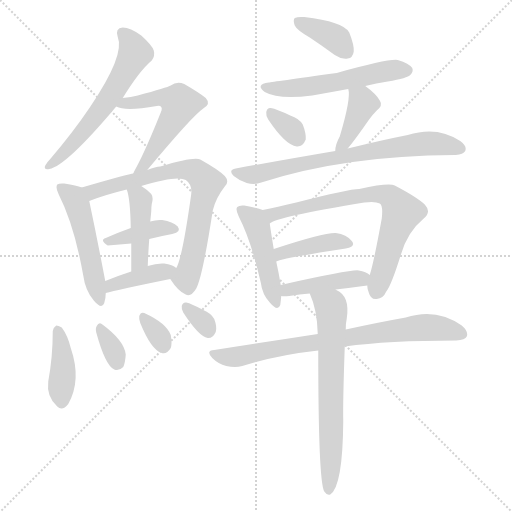
t = 0.00 s
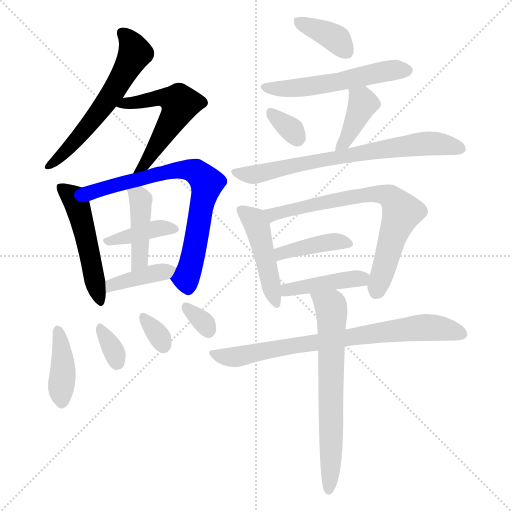
t = 2.84 s
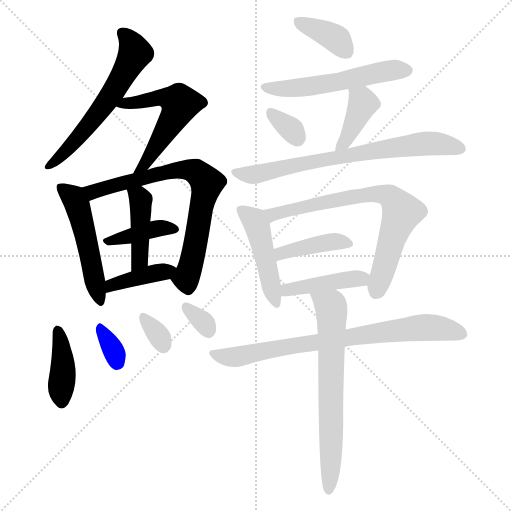
t = 5.69 s
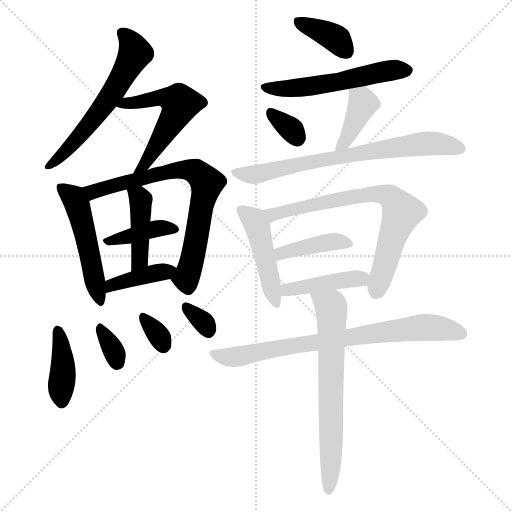
t = 8.53 s
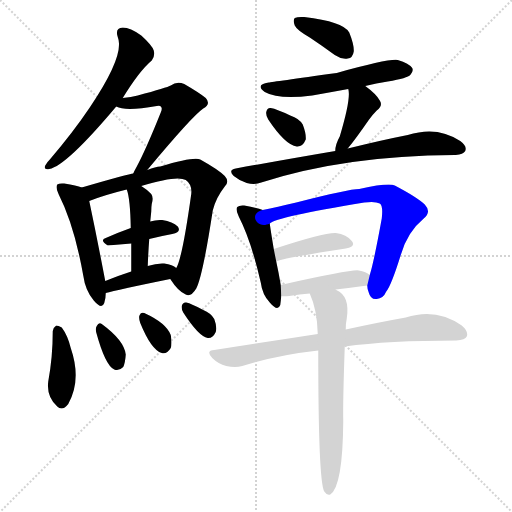
t = 11.37 s
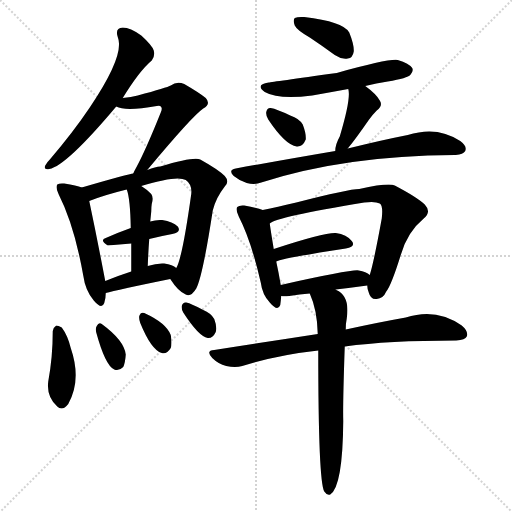
t = 14.22 s

The animated SVG that drew these frames (rendered in a browser with its animation timeline set to each time). Animation: 22 CSS @keyframes rules; one cycle of 14.22 s.

<svg version="1.1" viewBox="0 0 1024 1024" xmlns="http://www.w3.org/2000/svg">
  <g stroke="lightgray" stroke-dasharray="1,1" stroke-width="1" transform="scale(4, 4)">
    <line x1="0" y1="0" x2="256" y2="256"></line>
    <line x1="256" y1="0" x2="0" y2="256"></line>
    <line x1="128" y1="0" x2="128" y2="256"></line>
    <line x1="0" y1="128" x2="256" y2="128"></line>
  </g>
<g transform="scale(1, -1) translate(0, -900)">
   <style type="text/css">
    @keyframes keyframes0 {
      from {
       stroke: blue;
       stroke-dashoffset: 590;
       stroke-width: 128;
       }
       66% {
       animation-timing-function: step-end;
       stroke: blue;
       stroke-dashoffset: 0;
       stroke-width: 128;
       }
       to {
       stroke: black;
       stroke-width: 1024;
       }
       }
       #make-me-a-hanzi-animation-0 {
         animation: keyframes0 0.730143s both;
         animation-delay: 0.000000s;
         animation-timing-function: linear;
       }
    @keyframes keyframes1 {
      from {
       stroke: blue;
       stroke-dashoffset: 545;
       stroke-width: 128;
       }
       64% {
       animation-timing-function: step-end;
       stroke: blue;
       stroke-dashoffset: 0;
       stroke-width: 128;
       }
       to {
       stroke: black;
       stroke-width: 1024;
       }
       }
       #make-me-a-hanzi-animation-1 {
         animation: keyframes1 0.693522s both;
         animation-delay: 0.730143s;
         animation-timing-function: linear;
       }
    @keyframes keyframes2 {
      from {
       stroke: blue;
       stroke-dashoffset: 501;
       stroke-width: 128;
       }
       62% {
       animation-timing-function: step-end;
       stroke: blue;
       stroke-dashoffset: 0;
       stroke-width: 128;
       }
       to {
       stroke: black;
       stroke-width: 1024;
       }
       }
       #make-me-a-hanzi-animation-2 {
         animation: keyframes2 0.657715s both;
         animation-delay: 1.423665s;
         animation-timing-function: linear;
       }
    @keyframes keyframes3 {
      from {
       stroke: blue;
       stroke-dashoffset: 722;
       stroke-width: 128;
       }
       70% {
       animation-timing-function: step-end;
       stroke: blue;
       stroke-dashoffset: 0;
       stroke-width: 128;
       }
       to {
       stroke: black;
       stroke-width: 1024;
       }
       }
       #make-me-a-hanzi-animation-3 {
         animation: keyframes3 0.837565s both;
         animation-delay: 2.081380s;
         animation-timing-function: linear;
       }
    @keyframes keyframes4 {
      from {
       stroke: blue;
       stroke-dashoffset: 386;
       stroke-width: 128;
       }
       56% {
       animation-timing-function: step-end;
       stroke: blue;
       stroke-dashoffset: 0;
       stroke-width: 128;
       }
       to {
       stroke: black;
       stroke-width: 1024;
       }
       }
       #make-me-a-hanzi-animation-4 {
         animation: keyframes4 0.564128s both;
         animation-delay: 2.918945s;
         animation-timing-function: linear;
       }
    @keyframes keyframes5 {
      from {
       stroke: blue;
       stroke-dashoffset: 424;
       stroke-width: 128;
       }
       58% {
       animation-timing-function: step-end;
       stroke: blue;
       stroke-dashoffset: 0;
       stroke-width: 128;
       }
       to {
       stroke: black;
       stroke-width: 1024;
       }
       }
       #make-me-a-hanzi-animation-5 {
         animation: keyframes5 0.595052s both;
         animation-delay: 3.483073s;
         animation-timing-function: linear;
       }
    @keyframes keyframes6 {
      from {
       stroke: blue;
       stroke-dashoffset: 395;
       stroke-width: 128;
       }
       56% {
       animation-timing-function: step-end;
       stroke: blue;
       stroke-dashoffset: 0;
       stroke-width: 128;
       }
       to {
       stroke: black;
       stroke-width: 1024;
       }
       }
       #make-me-a-hanzi-animation-6 {
         animation: keyframes6 0.571452s both;
         animation-delay: 4.078125s;
         animation-timing-function: linear;
       }
    @keyframes keyframes7 {
      from {
       stroke: blue;
       stroke-dashoffset: 400;
       stroke-width: 128;
       }
       57% {
       animation-timing-function: step-end;
       stroke: blue;
       stroke-dashoffset: 0;
       stroke-width: 128;
       }
       to {
       stroke: black;
       stroke-width: 1024;
       }
       }
       #make-me-a-hanzi-animation-7 {
         animation: keyframes7 0.575521s both;
         animation-delay: 4.649577s;
         animation-timing-function: linear;
       }
    @keyframes keyframes8 {
      from {
       stroke: blue;
       stroke-dashoffset: 329;
       stroke-width: 128;
       }
       52% {
       animation-timing-function: step-end;
       stroke: blue;
       stroke-dashoffset: 0;
       stroke-width: 128;
       }
       to {
       stroke: black;
       stroke-width: 1024;
       }
       }
       #make-me-a-hanzi-animation-8 {
         animation: keyframes8 0.517741s both;
         animation-delay: 5.225098s;
         animation-timing-function: linear;
       }
    @keyframes keyframes9 {
      from {
       stroke: blue;
       stroke-dashoffset: 322;
       stroke-width: 128;
       }
       51% {
       animation-timing-function: step-end;
       stroke: blue;
       stroke-dashoffset: 0;
       stroke-width: 128;
       }
       to {
       stroke: black;
       stroke-width: 1024;
       }
       }
       #make-me-a-hanzi-animation-9 {
         animation: keyframes9 0.512044s both;
         animation-delay: 5.742839s;
         animation-timing-function: linear;
       }
    @keyframes keyframes10 {
      from {
       stroke: blue;
       stroke-dashoffset: 320;
       stroke-width: 128;
       }
       51% {
       animation-timing-function: step-end;
       stroke: blue;
       stroke-dashoffset: 0;
       stroke-width: 128;
       }
       to {
       stroke: black;
       stroke-width: 1024;
       }
       }
       #make-me-a-hanzi-animation-10 {
         animation: keyframes10 0.510417s both;
         animation-delay: 6.254883s;
         animation-timing-function: linear;
       }
    @keyframes keyframes11 {
      from {
       stroke: blue;
       stroke-dashoffset: 373;
       stroke-width: 128;
       }
       55% {
       animation-timing-function: step-end;
       stroke: blue;
       stroke-dashoffset: 0;
       stroke-width: 128;
       }
       to {
       stroke: black;
       stroke-width: 1024;
       }
       }
       #make-me-a-hanzi-animation-11 {
         animation: keyframes11 0.553548s both;
         animation-delay: 6.765299s;
         animation-timing-function: linear;
       }
    @keyframes keyframes12 {
      from {
       stroke: blue;
       stroke-dashoffset: 542;
       stroke-width: 128;
       }
       64% {
       animation-timing-function: step-end;
       stroke: blue;
       stroke-dashoffset: 0;
       stroke-width: 128;
       }
       to {
       stroke: black;
       stroke-width: 1024;
       }
       }
       #make-me-a-hanzi-animation-12 {
         animation: keyframes12 0.691081s both;
         animation-delay: 7.318848s;
         animation-timing-function: linear;
       }
    @keyframes keyframes13 {
      from {
       stroke: blue;
       stroke-dashoffset: 326;
       stroke-width: 128;
       }
       51% {
       animation-timing-function: step-end;
       stroke: blue;
       stroke-dashoffset: 0;
       stroke-width: 128;
       }
       to {
       stroke: black;
       stroke-width: 1024;
       }
       }
       #make-me-a-hanzi-animation-13 {
         animation: keyframes13 0.515299s both;
         animation-delay: 8.009928s;
         animation-timing-function: linear;
       }
    @keyframes keyframes14 {
      from {
       stroke: blue;
       stroke-dashoffset: 396;
       stroke-width: 128;
       }
       56% {
       animation-timing-function: step-end;
       stroke: blue;
       stroke-dashoffset: 0;
       stroke-width: 128;
       }
       to {
       stroke: black;
       stroke-width: 1024;
       }
       }
       #make-me-a-hanzi-animation-14 {
         animation: keyframes14 0.572266s both;
         animation-delay: 8.525228s;
         animation-timing-function: linear;
       }
    @keyframes keyframes15 {
      from {
       stroke: blue;
       stroke-dashoffset: 705;
       stroke-width: 128;
       }
       70% {
       animation-timing-function: step-end;
       stroke: blue;
       stroke-dashoffset: 0;
       stroke-width: 128;
       }
       to {
       stroke: black;
       stroke-width: 1024;
       }
       }
       #make-me-a-hanzi-animation-15 {
         animation: keyframes15 0.823730s both;
         animation-delay: 9.097493s;
         animation-timing-function: linear;
       }
    @keyframes keyframes16 {
      from {
       stroke: blue;
       stroke-dashoffset: 460;
       stroke-width: 128;
       }
       60% {
       animation-timing-function: step-end;
       stroke: blue;
       stroke-dashoffset: 0;
       stroke-width: 128;
       }
       to {
       stroke: black;
       stroke-width: 1024;
       }
       }
       #make-me-a-hanzi-animation-16 {
         animation: keyframes16 0.624349s both;
         animation-delay: 9.921224s;
         animation-timing-function: linear;
       }
    @keyframes keyframes17 {
      from {
       stroke: blue;
       stroke-dashoffset: 715;
       stroke-width: 128;
       }
       70% {
       animation-timing-function: step-end;
       stroke: blue;
       stroke-dashoffset: 0;
       stroke-width: 128;
       }
       to {
       stroke: black;
       stroke-width: 1024;
       }
       }
       #make-me-a-hanzi-animation-17 {
         animation: keyframes17 0.831868s both;
         animation-delay: 10.545573s;
         animation-timing-function: linear;
       }
    @keyframes keyframes18 {
      from {
       stroke: blue;
       stroke-dashoffset: 408;
       stroke-width: 128;
       }
       57% {
       animation-timing-function: step-end;
       stroke: blue;
       stroke-dashoffset: 0;
       stroke-width: 128;
       }
       to {
       stroke: black;
       stroke-width: 1024;
       }
       }
       #make-me-a-hanzi-animation-18 {
         animation: keyframes18 0.582031s both;
         animation-delay: 11.377441s;
         animation-timing-function: linear;
       }
    @keyframes keyframes19 {
      from {
       stroke: blue;
       stroke-dashoffset: 426;
       stroke-width: 128;
       }
       58% {
       animation-timing-function: step-end;
       stroke: blue;
       stroke-dashoffset: 0;
       stroke-width: 128;
       }
       to {
       stroke: black;
       stroke-width: 1024;
       }
       }
       #make-me-a-hanzi-animation-19 {
         animation: keyframes19 0.596680s both;
         animation-delay: 11.959473s;
         animation-timing-function: linear;
       }
    @keyframes keyframes20 {
      from {
       stroke: blue;
       stroke-dashoffset: 760;
       stroke-width: 128;
       }
       71% {
       animation-timing-function: step-end;
       stroke: blue;
       stroke-dashoffset: 0;
       stroke-width: 128;
       }
       to {
       stroke: black;
       stroke-width: 1024;
       }
       }
       #make-me-a-hanzi-animation-20 {
         animation: keyframes20 0.868490s both;
         animation-delay: 12.556152s;
         animation-timing-function: linear;
       }
    @keyframes keyframes21 {
      from {
       stroke: blue;
       stroke-dashoffset: 665;
       stroke-width: 128;
       }
       68% {
       animation-timing-function: step-end;
       stroke: blue;
       stroke-dashoffset: 0;
       stroke-width: 128;
       }
       to {
       stroke: black;
       stroke-width: 1024;
       }
       }
       #make-me-a-hanzi-animation-21 {
         animation: keyframes21 0.791178s both;
         animation-delay: 13.424642s;
         animation-timing-function: linear;
       }
</style>
<path d="M 245.5 704.0 Q 278.5 758.0 303.5 779.0 Q 310.5 788.0 307.5 799.0 Q 304.5 809.0 282.5 829.0 Q 260.5 845.0 245.5 845.0 Q 229.5 844.0 235.5 826.0 Q 250.5 790.0 179.5 685.0 Q 146.5 636.0 100.5 582.0 Q 93.5 575.0 90.5 569.0 Q 86.5 560.0 98.5 562.0 Q 132.5 568.0 232.5 687.0 L 245.5 704.0 Z" fill="lightgray"></path> 
<path d="M 294.5 560.0 Q 384.5 668.0 406.5 683.0 Q 422.5 692.0 411.5 704.0 Q 399.5 714.0 368.5 732.0 Q 353.5 738.0 341.5 729.0 Q 334.5 725.0 275.5 709.0 Q 262.5 706.0 245.5 704.0 C 215.5 700.0 204.5 697.0 232.5 687.0 Q 250.5 677.0 313.5 688.0 Q 320.5 689.0 321.5 687.0 Q 325.5 684.0 321.5 675.0 Q 291.5 600.0 272.5 565.0 Q 268.5 558.0 266.5 553.0 C 253.5 526.0 275.5 537.0 294.5 560.0 Z" fill="lightgray"></path> 
<path d="M 163.5 525.0 Q 153.5 529.0 128.5 533.0 Q 118.5 534.0 114.5 531.0 Q 110.5 525.0 117.5 511.0 Q 148.5 450.0 166.5 349.0 Q 170.5 319.0 187.5 299.0 Q 203.5 280.0 208.5 294.0 Q 211.5 303.0 211.5 314.0 L 210.5 338.0 Q 195.5 417.0 178.5 498.0 C 173.5 522.0 173.5 522.0 163.5 525.0 Z" fill="lightgray"></path> 
<path d="M 340.5 342.0 Q 356.5 317.0 371.5 311.0 Q 381.5 305.0 392.5 323.0 Q 405.5 348.0 425.5 479.0 Q 431.5 504.0 449.5 527.0 Q 459.5 537.0 449.5 548.0 Q 436.5 561.0 400.5 581.0 Q 387.5 587.0 320.5 567.0 Q 311.5 567.0 294.5 560.0 L 266.5 553.0 Q 259.5 553.0 163.5 525.0 C 134.5 517.0 150.5 487.0 178.5 498.0 Q 208.5 510.0 253.5 521.0 L 282.5 528.0 Q 354.5 550.0 371.5 540.0 Q 384.5 531.0 382.5 512.0 Q 364.5 383.0 352.5 364.0 C 342.5 339.0 338.5 345.0 340.5 342.0 Z" fill="lightgray"></path> 
<path d="M 298.5 422.0 Q 322.5 428.0 344.5 432.0 Q 363.5 436.0 355.5 447.0 Q 345.5 457.0 324.5 460.0 Q 312.5 461.0 300.5 457.0 L 261.5 444.0 Q 233.5 434.0 211.5 424.0 Q 198.5 420.0 215.5 409.0 L 262.5 413.0 L 298.5 422.0 Z" fill="lightgray"></path> 
<path d="M 295.5 368.0 Q 296.5 396.0 298.5 422.0 L 300.5 457.0 L 302.5 477.0 Q 302.5 486.0 303.5 492.0 Q 307.5 505.0 302.5 512.0 Q 292.5 522.0 282.5 528.0 C 257.5 544.0 244.5 550.0 253.5 521.0 Q 260.5 503.0 261.5 444.0 L 262.5 413.0 Q 262.5 391.0 262.5 357.0 C 262.5 327.0 294.5 338.0 295.5 368.0 Z" fill="lightgray"></path> 
<path d="M 211.5 314.0 Q 232.5 320.0 340.5 342.0 C 369.5 348.0 372.5 349.0 352.5 364.0 Q 345.5 371.0 328.5 373.0 Q 313.5 374.0 295.5 368.0 L 262.5 357.0 Q 234.5 348.0 210.5 338.0 C 182.5 327.0 182.5 306.0 211.5 314.0 Z" fill="lightgray"></path> 
<path d="M 105.5 238.0 Q 105.5 186.0 96.5 137.0 Q 92.5 107.0 114.5 87.0 Q 124.5 77.0 136.5 92.0 Q 163.5 140.0 141.5 204.0 Q 135.5 229.0 123.5 245.0 Q 116.5 249.0 112.5 249.0 Q 106.5 245.0 105.5 238.0 Z" fill="lightgray"></path> 
<path d="M 192.5 235.0 Q 210.5 169.0 228.5 161.0 Q 237.5 157.0 246.5 166.0 Q 250.5 175.0 251.5 191.0 Q 248.5 219.0 203.5 252.0 Q 197.5 256.0 193.5 248.0 Q 190.5 244.0 192.5 235.0 Z" fill="lightgray"></path> 
<path d="M 280.5 254.0 Q 302.5 200.0 323.5 194.0 Q 333.5 191.0 341.5 204.0 Q 344.5 213.0 341.5 230.0 Q 332.5 254.0 288.5 274.0 Q 281.5 277.0 278.5 268.0 Q 277.5 262.0 280.5 254.0 Z" fill="lightgray"></path> 
<path d="M 366.5 275.0 Q 397.5 227.0 415.5 224.0 Q 425.5 223.0 431.5 236.0 Q 434.5 246.0 428.5 262.0 Q 421.5 274.0 406.5 280.0 Q 382.5 293.0 372.5 295.0 Q 365.5 296.0 363.5 288.0 Q 362.5 282.0 366.5 275.0 Z" fill="lightgray"></path> 
<path d="M 619.5 825.0 Q 643.5 809.0 669.5 790.0 Q 682.5 781.0 695.5 783.0 Q 705.5 784.0 707.5 797.0 Q 708.5 810.0 698.5 835.0 Q 686.5 857.0 608.5 866.0 Q 595.5 867.0 589.5 864.0 Q 585.5 860.0 589.5 849.0 Q 593.5 840.0 619.5 825.0 Z" fill="lightgray"></path> 
<path d="M 730.5 728.0 Q 752.5 734.0 775.5 737.0 Q 815.5 744.0 820.5 750.0 Q 827.5 757.0 824.5 764.0 Q 818.5 773.0 795.5 780.0 Q 777.5 783.0 673.5 754.0 Q 543.5 736.0 537.5 735.0 Q 509.5 731.0 529.5 716.0 Q 557.5 700.0 624.5 709.0 Q 658.5 715.0 696.5 722.0 L 730.5 728.0 Z" fill="lightgray"></path> 
<path d="M 536.5 661.0 Q 570.5 610.0 593.5 607.0 Q 605.5 606.0 611.5 621.0 Q 612.5 633.0 605.5 651.0 Q 598.5 663.0 580.5 669.0 Q 553.5 682.0 541.5 684.0 Q 534.5 685.0 532.5 676.0 Q 531.5 669.0 536.5 661.0 Z" fill="lightgray"></path> 
<path d="M 695.5 603.0 Q 710.5 621.0 737.5 660.0 Q 743.5 669.0 753.5 679.0 Q 766.5 689.0 759.5 699.0 Q 752.5 712.0 730.5 728.0 C 706.5 746.0 690.5 751.0 696.5 722.0 Q 702.5 704.0 679.5 627.0 Q 670.5 611.0 670.5 598.0 C 668.5 570.0 676.5 580.0 695.5 603.0 Z" fill="lightgray"></path> 
<path d="M 670.5 598.0 Q 576.5 582.0 471.5 563.0 Q 455.5 560.0 467.5 548.0 Q 479.5 538.0 493.5 534.0 Q 509.5 530.0 522.5 535.0 Q 690.5 589.0 909.5 590.0 L 911.5 590.0 Q 926.5 591.0 930.5 598.0 Q 934.5 608.0 920.5 618.0 Q 874.5 649.0 815.5 630.0 Q 764.5 620.0 695.5 603.0 L 670.5 598.0 Z" fill="lightgray"></path> 
<path d="M 525.5 480.0 Q 515.5 484.0 488.5 489.0 Q 478.5 490.0 474.5 486.0 Q 470.5 482.0 477.5 467.0 Q 502.5 418.0 521.5 335.0 Q 524.5 311.0 539.5 295.0 Q 555.5 276.0 560.5 290.0 Q 561.5 297.0 562.5 308.0 L 561.5 330.0 Q 557.5 354.0 552.5 377.0 L 547.5 402.0 Q 541.5 438.0 539.5 453.0 C 536.5 476.0 536.5 476.0 525.5 480.0 Z" fill="lightgray"></path> 
<path d="M 734.5 329.0 Q 734.5 322.0 737.5 315.0 Q 741.5 300.0 753.5 302.0 Q 766.5 303.0 772.5 317.0 Q 782.5 329.0 801.5 390.0 Q 814.5 436.0 847.5 463.0 Q 863.5 476.0 849.5 491.0 Q 833.5 506.0 789.5 529.0 Q 777.5 535.0 718.5 522.0 Q 697.5 522.0 592.5 495.0 Q 553.5 486.0 525.5 480.0 C 496.5 474.0 512.5 440.0 539.5 453.0 Q 551.5 466.0 728.5 495.0 Q 750.5 498.0 759.5 493.0 Q 766.5 489.0 763.5 463.0 Q 747.5 375.0 739.5 350.0 L 734.5 329.0 Z" fill="lightgray"></path> 
<path d="M 552.5 377.0 Q 561.5 383.0 691.5 403.0 Q 712.5 407.0 703.5 418.0 Q 693.5 431.0 671.5 434.0 Q 647.5 435.0 547.5 402.0 C 519.5 393.0 524.5 366.0 552.5 377.0 Z" fill="lightgray"></path> 
<path d="M 671.5 321.0 Q 705.5 325.0 734.5 329.0 C 762.5 333.0 762.5 333.0 739.5 350.0 Q 732.5 357.0 717.5 359.0 Q 705.5 362.0 561.5 330.0 C 532.5 324.0 532.5 311.0 562.5 308.0 Q 566.5 307.0 578.5 308.0 Q 599.5 312.0 619.5 313.0 L 671.5 321.0 Z" fill="lightgray"></path> 
<path d="M 689.5 207.0 Q 776.5 219.0 912.5 219.0 Q 930.5 220.0 933.5 227.0 Q 937.5 237.0 923.5 249.0 Q 872.5 285.0 811.5 265.0 Q 760.5 256.0 691.5 241.0 L 635.5 232.0 Q 538.5 217.0 428.5 200.0 Q 410.5 199.0 424.5 184.0 Q 436.5 172.0 452.5 168.0 Q 470.5 164.0 484.5 168.0 Q 554.5 190.0 636.5 199.0 L 689.5 207.0 Z" fill="lightgray"></path> 
<path d="M 636.5 199.0 Q 636.5 -63.0 648.5 -83.0 L 649.5 -84.0 Q 653.5 -91.0 660.5 -89.0 Q 685.5 -73.0 686.5 58.0 Q 685.5 91.0 689.5 207.0 L 691.5 241.0 Q 691.5 254.0 693.5 263.0 Q 700.5 308.0 672.5 320.0 L 671.5 321.0 C 646.5 338.0 608.5 341.0 619.5 313.0 Q 634.5 280.0 635.5 232.0 L 636.5 199.0 Z" fill="lightgray"></path> 
      <clipPath id="make-me-a-hanzi-clip-0">
      <path d="M 245.5 704.0 Q 278.5 758.0 303.5 779.0 Q 310.5 788.0 307.5 799.0 Q 304.5 809.0 282.5 829.0 Q 260.5 845.0 245.5 845.0 Q 229.5 844.0 235.5 826.0 Q 250.5 790.0 179.5 685.0 Q 146.5 636.0 100.5 582.0 Q 93.5 575.0 90.5 569.0 Q 86.5 560.0 98.5 562.0 Q 132.5 568.0 232.5 687.0 L 245.5 704.0 Z" fill="lightgray"></path>
      </clipPath>
      <path clip-path="url(#make-me-a-hanzi-clip-0)" d="M 244.5 833.0 L 255.5 824.0 L 270.5 794.0 L 251.5 758.0 L 195.5 671.0 L 145.5 612.0 L 97.5 569.0 " fill="none" id="make-me-a-hanzi-animation-0" stroke-dasharray="462 924" stroke-linecap="round"></path>

      <clipPath id="make-me-a-hanzi-clip-1">
      <path d="M 294.5 560.0 Q 384.5 668.0 406.5 683.0 Q 422.5 692.0 411.5 704.0 Q 399.5 714.0 368.5 732.0 Q 353.5 738.0 341.5 729.0 Q 334.5 725.0 275.5 709.0 Q 262.5 706.0 245.5 704.0 C 215.5 700.0 204.5 697.0 232.5 687.0 Q 250.5 677.0 313.5 688.0 Q 320.5 689.0 321.5 687.0 Q 325.5 684.0 321.5 675.0 Q 291.5 600.0 272.5 565.0 Q 268.5 558.0 266.5 553.0 C 253.5 526.0 275.5 537.0 294.5 560.0 Z" fill="lightgray"></path>
      </clipPath>
      <path clip-path="url(#make-me-a-hanzi-clip-1)" d="M 237.5 690.0 L 326.5 705.0 L 358.5 695.0 L 347.5 663.0 L 295.5 576.0 L 272.5 557.0 " fill="none" id="make-me-a-hanzi-animation-1" stroke-dasharray="417 834" stroke-linecap="round"></path>

      <clipPath id="make-me-a-hanzi-clip-2">
      <path d="M 163.5 525.0 Q 153.5 529.0 128.5 533.0 Q 118.5 534.0 114.5 531.0 Q 110.5 525.0 117.5 511.0 Q 148.5 450.0 166.5 349.0 Q 170.5 319.0 187.5 299.0 Q 203.5 280.0 208.5 294.0 Q 211.5 303.0 211.5 314.0 L 210.5 338.0 Q 195.5 417.0 178.5 498.0 C 173.5 522.0 173.5 522.0 163.5 525.0 Z" fill="lightgray"></path>
      </clipPath>
      <path clip-path="url(#make-me-a-hanzi-clip-2)" d="M 122.5 526.0 L 144.5 508.0 L 156.5 486.0 L 198.5 299.0 " fill="none" id="make-me-a-hanzi-animation-2" stroke-dasharray="373 746" stroke-linecap="round"></path>

      <clipPath id="make-me-a-hanzi-clip-3">
      <path d="M 340.5 342.0 Q 356.5 317.0 371.5 311.0 Q 381.5 305.0 392.5 323.0 Q 405.5 348.0 425.5 479.0 Q 431.5 504.0 449.5 527.0 Q 459.5 537.0 449.5 548.0 Q 436.5 561.0 400.5 581.0 Q 387.5 587.0 320.5 567.0 Q 311.5 567.0 294.5 560.0 L 266.5 553.0 Q 259.5 553.0 163.5 525.0 C 134.5 517.0 150.5 487.0 178.5 498.0 Q 208.5 510.0 253.5 521.0 L 282.5 528.0 Q 354.5 550.0 371.5 540.0 Q 384.5 531.0 382.5 512.0 Q 364.5 383.0 352.5 364.0 C 342.5 339.0 338.5 345.0 340.5 342.0 Z" fill="lightgray"></path>
      </clipPath>
      <path clip-path="url(#make-me-a-hanzi-clip-3)" d="M 177.5 524.0 L 193.5 518.0 L 353.5 561.0 L 382.5 560.0 L 408.5 542.0 L 413.5 534.0 L 390.5 405.0 L 372.5 344.0 L 376.5 326.0 " fill="none" id="make-me-a-hanzi-animation-3" stroke-dasharray="594 1188" stroke-linecap="round"></path>

      <clipPath id="make-me-a-hanzi-clip-4">
      <path d="M 298.5 422.0 Q 322.5 428.0 344.5 432.0 Q 363.5 436.0 355.5 447.0 Q 345.5 457.0 324.5 460.0 Q 312.5 461.0 300.5 457.0 L 261.5 444.0 Q 233.5 434.0 211.5 424.0 Q 198.5 420.0 215.5 409.0 L 262.5 413.0 L 298.5 422.0 Z" fill="lightgray"></path>
      </clipPath>
      <path clip-path="url(#make-me-a-hanzi-clip-4)" d="M 220.5 418.0 L 310.5 443.0 L 347.5 441.0 " fill="none" id="make-me-a-hanzi-animation-4" stroke-dasharray="258 516" stroke-linecap="round"></path>

      <clipPath id="make-me-a-hanzi-clip-5">
      <path d="M 295.5 368.0 Q 296.5 396.0 298.5 422.0 L 300.5 457.0 L 302.5 477.0 Q 302.5 486.0 303.5 492.0 Q 307.5 505.0 302.5 512.0 Q 292.5 522.0 282.5 528.0 C 257.5 544.0 244.5 550.0 253.5 521.0 Q 260.5 503.0 261.5 444.0 L 262.5 413.0 Q 262.5 391.0 262.5 357.0 C 262.5 327.0 294.5 338.0 295.5 368.0 Z" fill="lightgray"></path>
      </clipPath>
      <path clip-path="url(#make-me-a-hanzi-clip-5)" d="M 261.5 519.0 L 281.5 500.0 L 282.5 486.0 L 280.5 390.0 L 275.5 373.0 L 265.5 365.0 " fill="none" id="make-me-a-hanzi-animation-5" stroke-dasharray="296 592" stroke-linecap="round"></path>

      <clipPath id="make-me-a-hanzi-clip-6">
      <path d="M 211.5 314.0 Q 232.5 320.0 340.5 342.0 C 369.5 348.0 372.5 349.0 352.5 364.0 Q 345.5 371.0 328.5 373.0 Q 313.5 374.0 295.5 368.0 L 262.5 357.0 Q 234.5 348.0 210.5 338.0 C 182.5 327.0 182.5 306.0 211.5 314.0 Z" fill="lightgray"></path>
      </clipPath>
      <path clip-path="url(#make-me-a-hanzi-clip-6)" d="M 212.5 320.0 L 233.5 334.0 L 344.5 361.0 " fill="none" id="make-me-a-hanzi-animation-6" stroke-dasharray="267 534" stroke-linecap="round"></path>

      <clipPath id="make-me-a-hanzi-clip-7">
      <path d="M 105.5 238.0 Q 105.5 186.0 96.5 137.0 Q 92.5 107.0 114.5 87.0 Q 124.5 77.0 136.5 92.0 Q 163.5 140.0 141.5 204.0 Q 135.5 229.0 123.5 245.0 Q 116.5 249.0 112.5 249.0 Q 106.5 245.0 105.5 238.0 Z" fill="lightgray"></path>
      </clipPath>
      <path clip-path="url(#make-me-a-hanzi-clip-7)" d="M 115.5 240.0 L 126.5 163.0 L 123.5 97.0 " fill="none" id="make-me-a-hanzi-animation-7" stroke-dasharray="272 544" stroke-linecap="round"></path>

      <clipPath id="make-me-a-hanzi-clip-8">
      <path d="M 192.5 235.0 Q 210.5 169.0 228.5 161.0 Q 237.5 157.0 246.5 166.0 Q 250.5 175.0 251.5 191.0 Q 248.5 219.0 203.5 252.0 Q 197.5 256.0 193.5 248.0 Q 190.5 244.0 192.5 235.0 Z" fill="lightgray"></path>
      </clipPath>
      <path clip-path="url(#make-me-a-hanzi-clip-8)" d="M 202.5 241.0 L 234.5 175.0 " fill="none" id="make-me-a-hanzi-animation-8" stroke-dasharray="201 402" stroke-linecap="round"></path>

      <clipPath id="make-me-a-hanzi-clip-9">
      <path d="M 280.5 254.0 Q 302.5 200.0 323.5 194.0 Q 333.5 191.0 341.5 204.0 Q 344.5 213.0 341.5 230.0 Q 332.5 254.0 288.5 274.0 Q 281.5 277.0 278.5 268.0 Q 277.5 262.0 280.5 254.0 Z" fill="lightgray"></path>
      </clipPath>
      <path clip-path="url(#make-me-a-hanzi-clip-9)" d="M 288.5 262.0 L 316.5 230.0 L 326.5 209.0 " fill="none" id="make-me-a-hanzi-animation-9" stroke-dasharray="194 388" stroke-linecap="round"></path>

      <clipPath id="make-me-a-hanzi-clip-10">
      <path d="M 366.5 275.0 Q 397.5 227.0 415.5 224.0 Q 425.5 223.0 431.5 236.0 Q 434.5 246.0 428.5 262.0 Q 421.5 274.0 406.5 280.0 Q 382.5 293.0 372.5 295.0 Q 365.5 296.0 363.5 288.0 Q 362.5 282.0 366.5 275.0 Z" fill="lightgray"></path>
      </clipPath>
      <path clip-path="url(#make-me-a-hanzi-clip-10)" d="M 373.5 284.0 L 403.5 259.0 L 416.5 238.0 " fill="none" id="make-me-a-hanzi-animation-10" stroke-dasharray="192 384" stroke-linecap="round"></path>

      <clipPath id="make-me-a-hanzi-clip-11">
      <path d="M 619.5 825.0 Q 643.5 809.0 669.5 790.0 Q 682.5 781.0 695.5 783.0 Q 705.5 784.0 707.5 797.0 Q 708.5 810.0 698.5 835.0 Q 686.5 857.0 608.5 866.0 Q 595.5 867.0 589.5 864.0 Q 585.5 860.0 589.5 849.0 Q 593.5 840.0 619.5 825.0 Z" fill="lightgray"></path>
      </clipPath>
      <path clip-path="url(#make-me-a-hanzi-clip-11)" d="M 595.5 857.0 L 666.5 826.0 L 693.5 797.0 " fill="none" id="make-me-a-hanzi-animation-11" stroke-dasharray="245 490" stroke-linecap="round"></path>

      <clipPath id="make-me-a-hanzi-clip-12">
      <path d="M 730.5 728.0 Q 752.5 734.0 775.5 737.0 Q 815.5 744.0 820.5 750.0 Q 827.5 757.0 824.5 764.0 Q 818.5 773.0 795.5 780.0 Q 777.5 783.0 673.5 754.0 Q 543.5 736.0 537.5 735.0 Q 509.5 731.0 529.5 716.0 Q 557.5 700.0 624.5 709.0 Q 658.5 715.0 696.5 722.0 L 730.5 728.0 Z" fill="lightgray"></path>
      </clipPath>
      <path clip-path="url(#make-me-a-hanzi-clip-12)" d="M 531.5 726.0 L 611.5 726.0 L 764.5 756.0 L 814.5 759.0 " fill="none" id="make-me-a-hanzi-animation-12" stroke-dasharray="414 828" stroke-linecap="round"></path>

      <clipPath id="make-me-a-hanzi-clip-13">
      <path d="M 536.5 661.0 Q 570.5 610.0 593.5 607.0 Q 605.5 606.0 611.5 621.0 Q 612.5 633.0 605.5 651.0 Q 598.5 663.0 580.5 669.0 Q 553.5 682.0 541.5 684.0 Q 534.5 685.0 532.5 676.0 Q 531.5 669.0 536.5 661.0 Z" fill="lightgray"></path>
      </clipPath>
      <path clip-path="url(#make-me-a-hanzi-clip-13)" d="M 543.5 673.0 L 594.5 625.0 " fill="none" id="make-me-a-hanzi-animation-13" stroke-dasharray="198 396" stroke-linecap="round"></path>

      <clipPath id="make-me-a-hanzi-clip-14">
      <path d="M 695.5 603.0 Q 710.5 621.0 737.5 660.0 Q 743.5 669.0 753.5 679.0 Q 766.5 689.0 759.5 699.0 Q 752.5 712.0 730.5 728.0 C 706.5 746.0 690.5 751.0 696.5 722.0 Q 702.5 704.0 679.5 627.0 Q 670.5 611.0 670.5 598.0 C 668.5 570.0 676.5 580.0 695.5 603.0 Z" fill="lightgray"></path>
      </clipPath>
      <path clip-path="url(#make-me-a-hanzi-clip-14)" d="M 702.5 720.0 L 726.5 693.0 L 694.5 624.0 L 675.5 604.0 " fill="none" id="make-me-a-hanzi-animation-14" stroke-dasharray="268 536" stroke-linecap="round"></path>

      <clipPath id="make-me-a-hanzi-clip-15">
      <path d="M 670.5 598.0 Q 576.5 582.0 471.5 563.0 Q 455.5 560.0 467.5 548.0 Q 479.5 538.0 493.5 534.0 Q 509.5 530.0 522.5 535.0 Q 690.5 589.0 909.5 590.0 L 911.5 590.0 Q 926.5 591.0 930.5 598.0 Q 934.5 608.0 920.5 618.0 Q 874.5 649.0 815.5 630.0 Q 764.5 620.0 695.5 603.0 L 670.5 598.0 Z" fill="lightgray"></path>
      </clipPath>
      <path clip-path="url(#make-me-a-hanzi-clip-15)" d="M 479.5 553.0 L 512.5 551.0 L 650.5 582.0 L 843.5 613.0 L 892.5 611.0 L 921.5 603.0 " fill="none" id="make-me-a-hanzi-animation-15" stroke-dasharray="577 1154" stroke-linecap="round"></path>

      <clipPath id="make-me-a-hanzi-clip-16">
      <path d="M 525.5 480.0 Q 515.5 484.0 488.5 489.0 Q 478.5 490.0 474.5 486.0 Q 470.5 482.0 477.5 467.0 Q 502.5 418.0 521.5 335.0 Q 524.5 311.0 539.5 295.0 Q 555.5 276.0 560.5 290.0 Q 561.5 297.0 562.5 308.0 L 561.5 330.0 Q 557.5 354.0 552.5 377.0 L 547.5 402.0 Q 541.5 438.0 539.5 453.0 C 536.5 476.0 536.5 476.0 525.5 480.0 Z" fill="lightgray"></path>
      </clipPath>
      <path clip-path="url(#make-me-a-hanzi-clip-16)" d="M 482.5 481.0 L 508.5 459.0 L 514.5 445.0 L 550.5 295.0 " fill="none" id="make-me-a-hanzi-animation-16" stroke-dasharray="332 664" stroke-linecap="round"></path>

      <clipPath id="make-me-a-hanzi-clip-17">
      <path d="M 734.5 329.0 Q 734.5 322.0 737.5 315.0 Q 741.5 300.0 753.5 302.0 Q 766.5 303.0 772.5 317.0 Q 782.5 329.0 801.5 390.0 Q 814.5 436.0 847.5 463.0 Q 863.5 476.0 849.5 491.0 Q 833.5 506.0 789.5 529.0 Q 777.5 535.0 718.5 522.0 Q 697.5 522.0 592.5 495.0 Q 553.5 486.0 525.5 480.0 C 496.5 474.0 512.5 440.0 539.5 453.0 Q 551.5 466.0 728.5 495.0 Q 750.5 498.0 759.5 493.0 Q 766.5 489.0 763.5 463.0 Q 747.5 375.0 739.5 350.0 L 734.5 329.0 Z" fill="lightgray"></path>
      </clipPath>
      <path clip-path="url(#make-me-a-hanzi-clip-17)" d="M 536.5 460.0 L 546.5 472.0 L 572.5 479.0 L 731.5 512.0 L 780.5 506.0 L 796.5 488.0 L 801.5 472.0 L 751.5 316.0 " fill="none" id="make-me-a-hanzi-animation-17" stroke-dasharray="587 1174" stroke-linecap="round"></path>

      <clipPath id="make-me-a-hanzi-clip-18">
      <path d="M 552.5 377.0 Q 561.5 383.0 691.5 403.0 Q 712.5 407.0 703.5 418.0 Q 693.5 431.0 671.5 434.0 Q 647.5 435.0 547.5 402.0 C 519.5 393.0 524.5 366.0 552.5 377.0 Z" fill="lightgray"></path>
      </clipPath>
      <path clip-path="url(#make-me-a-hanzi-clip-18)" d="M 551.5 383.0 L 563.5 395.0 L 582.5 401.0 L 663.5 416.0 L 695.5 412.0 " fill="none" id="make-me-a-hanzi-animation-18" stroke-dasharray="280 560" stroke-linecap="round"></path>

      <clipPath id="make-me-a-hanzi-clip-19">
      <path d="M 671.5 321.0 Q 705.5 325.0 734.5 329.0 C 762.5 333.0 762.5 333.0 739.5 350.0 Q 732.5 357.0 717.5 359.0 Q 705.5 362.0 561.5 330.0 C 532.5 324.0 532.5 311.0 562.5 308.0 Q 566.5 307.0 578.5 308.0 Q 599.5 312.0 619.5 313.0 L 671.5 321.0 Z" fill="lightgray"></path>
      </clipPath>
      <path clip-path="url(#make-me-a-hanzi-clip-19)" d="M 565.5 314.0 L 577.5 324.0 L 730.5 346.0 " fill="none" id="make-me-a-hanzi-animation-19" stroke-dasharray="298 596" stroke-linecap="round"></path>

      <clipPath id="make-me-a-hanzi-clip-20">
      <path d="M 689.5 207.0 Q 776.5 219.0 912.5 219.0 Q 930.5 220.0 933.5 227.0 Q 937.5 237.0 923.5 249.0 Q 872.5 285.0 811.5 265.0 Q 760.5 256.0 691.5 241.0 L 635.5 232.0 Q 538.5 217.0 428.5 200.0 Q 410.5 199.0 424.5 184.0 Q 436.5 172.0 452.5 168.0 Q 470.5 164.0 484.5 168.0 Q 554.5 190.0 636.5 199.0 L 689.5 207.0 Z" fill="lightgray"></path>
      </clipPath>
      <path clip-path="url(#make-me-a-hanzi-clip-20)" d="M 426.5 192.0 L 469.5 186.0 L 602.5 212.0 L 838.5 245.0 L 871.5 245.0 L 923.5 232.0 " fill="none" id="make-me-a-hanzi-animation-20" stroke-dasharray="632 1264" stroke-linecap="round"></path>

      <clipPath id="make-me-a-hanzi-clip-21">
      <path d="M 636.5 199.0 Q 636.5 -63.0 648.5 -83.0 L 649.5 -84.0 Q 653.5 -91.0 660.5 -89.0 Q 685.5 -73.0 686.5 58.0 Q 685.5 91.0 689.5 207.0 L 691.5 241.0 Q 691.5 254.0 693.5 263.0 Q 700.5 308.0 672.5 320.0 L 671.5 321.0 C 646.5 338.0 608.5 341.0 619.5 313.0 Q 634.5 280.0 635.5 232.0 L 636.5 199.0 Z" fill="lightgray"></path>
      </clipPath>
      <path clip-path="url(#make-me-a-hanzi-clip-21)" d="M 626.5 309.0 L 662.5 286.0 L 663.5 274.0 L 662.5 -17.0 L 660.5 -59.0 L 653.5 -79.0 " fill="none" id="make-me-a-hanzi-animation-21" stroke-dasharray="537 1074" stroke-linecap="round"></path>

</g>
</svg>
